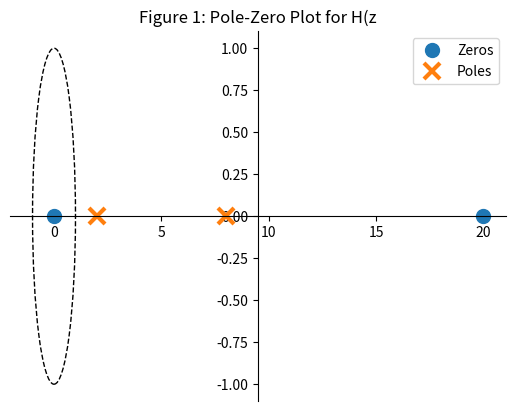
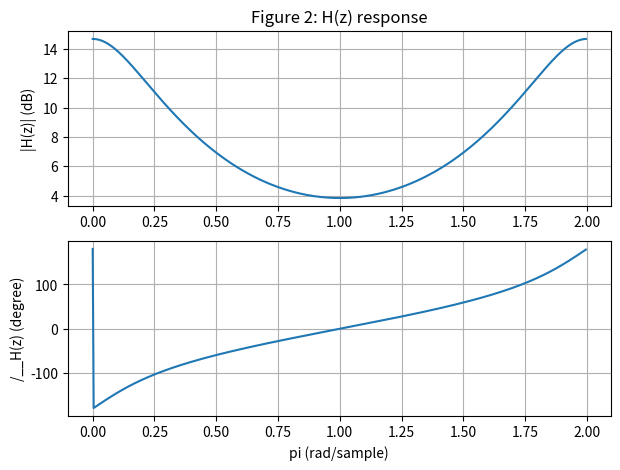

The script that saved these images, in order:
"""
name: Abdalrahman Alhajri
date: Nov 11, 2021
Lab: 11
ECE 351-52

"""
import numpy as np
import scipy.signal as sig
import time
import matplotlib.pyplot as plt

num = [2, -40, 0]
den = [1, -10, 16]
#num = [-40, 2]
#den = [16, -10, 1]

r, p, k = sig.residuez(num, den)

print("h[k]:", "\nR:", r, "\nP:", p, "\nK:", k)


def zplane(b, a, filename = None):
    """ Plot the complex z- plane given a transfer function """
    
    from matplotlib import patches
    
    # get a figure / plot
    ax = plt.subplot(1, 1, 1)
    plt.title('Figure 1: Pole-Zero Plot for H(z')
    
    # create the unit circle
    uc = patches.Circle((0, 0), radius = 1, fill = False, color = 'black', 
                        ls = 'dashed')
    ax.add_patch(uc)
    
    # the coefficients are less than 1 , normalize the coefficients
    if np.max(b) > 1:
        kn = np.max(b)
        b = np.array(b)/float(kn)
    else:
        kn = 1
    
    if np.max(a) > 1:
        kd = np.max(a)
        a = np.array(a)/float(kd)
    else:
        kd = 1
    
    # get the poles and zeros
    p = np.roots(a)
    z = np.roots(b)
    k = kn/float(kd)
    
    # plot the zeros and set marker properties
    t1 = plt.plot(z.real, z.imag, 'o', ms = 10, label = 'Zeros')
    plt.setp(t1, markersize = 10.0, markeredgewidth = 1.0)
    
    # plot the poles and set marker properties
    t2 = plt.plot(p.real, p.imag, 'x', ms = 10, label = 'Poles')
    plt.setp(t2, markersize = 12.0, markeredgewidth = 3.0)
    
    ax.spines['left'].set_position('center')
    ax.spines['bottom'].set_position('center')
    ax.spines['right'].set_visible(False)
    ax.spines['top'].set_visible(False)
    
    plt.legend()
    
    # set the ticks
    
    # r = 1.5; plt. axis ( ’ scaled ’); plt. axis ([ -r, r, -r, r])
    # ticks = [ -1 , -.5 , .5 , 1]; plt. xticks ( ticks ); plt. yticks ( ticks )
    
    if filename is None:
        plt.show()
    else:
        plt.savefig(filename)
    
    return z, p, k

Z, P, K = zplane(num, den)
print("H(z):", "\nZ:", Z, "\nP:", P, "\nK:", K)


w, h = sig.freqz(num, den, whole = True)
h_mag = 20*np.log10(np.absolute(h))
h_phase = 180/(np.pi)*(np.angle(h))
f = w/(np.pi)
plt.figure(figsize = (7, 5))
plt.subplot(2, 1, 1)
plt.title('Figure 2: H(z) response')
plt.plot(f, h_mag)
plt.ylabel('|H(z)| (dB)')
plt.grid()
plt.subplot(2, 1, 2)
plt.plot(f, h_phase)
plt.ylabel('/__H(z) (degree)')
plt.grid()
plt.xlabel('pi (rad/sample)')
plt.show()
